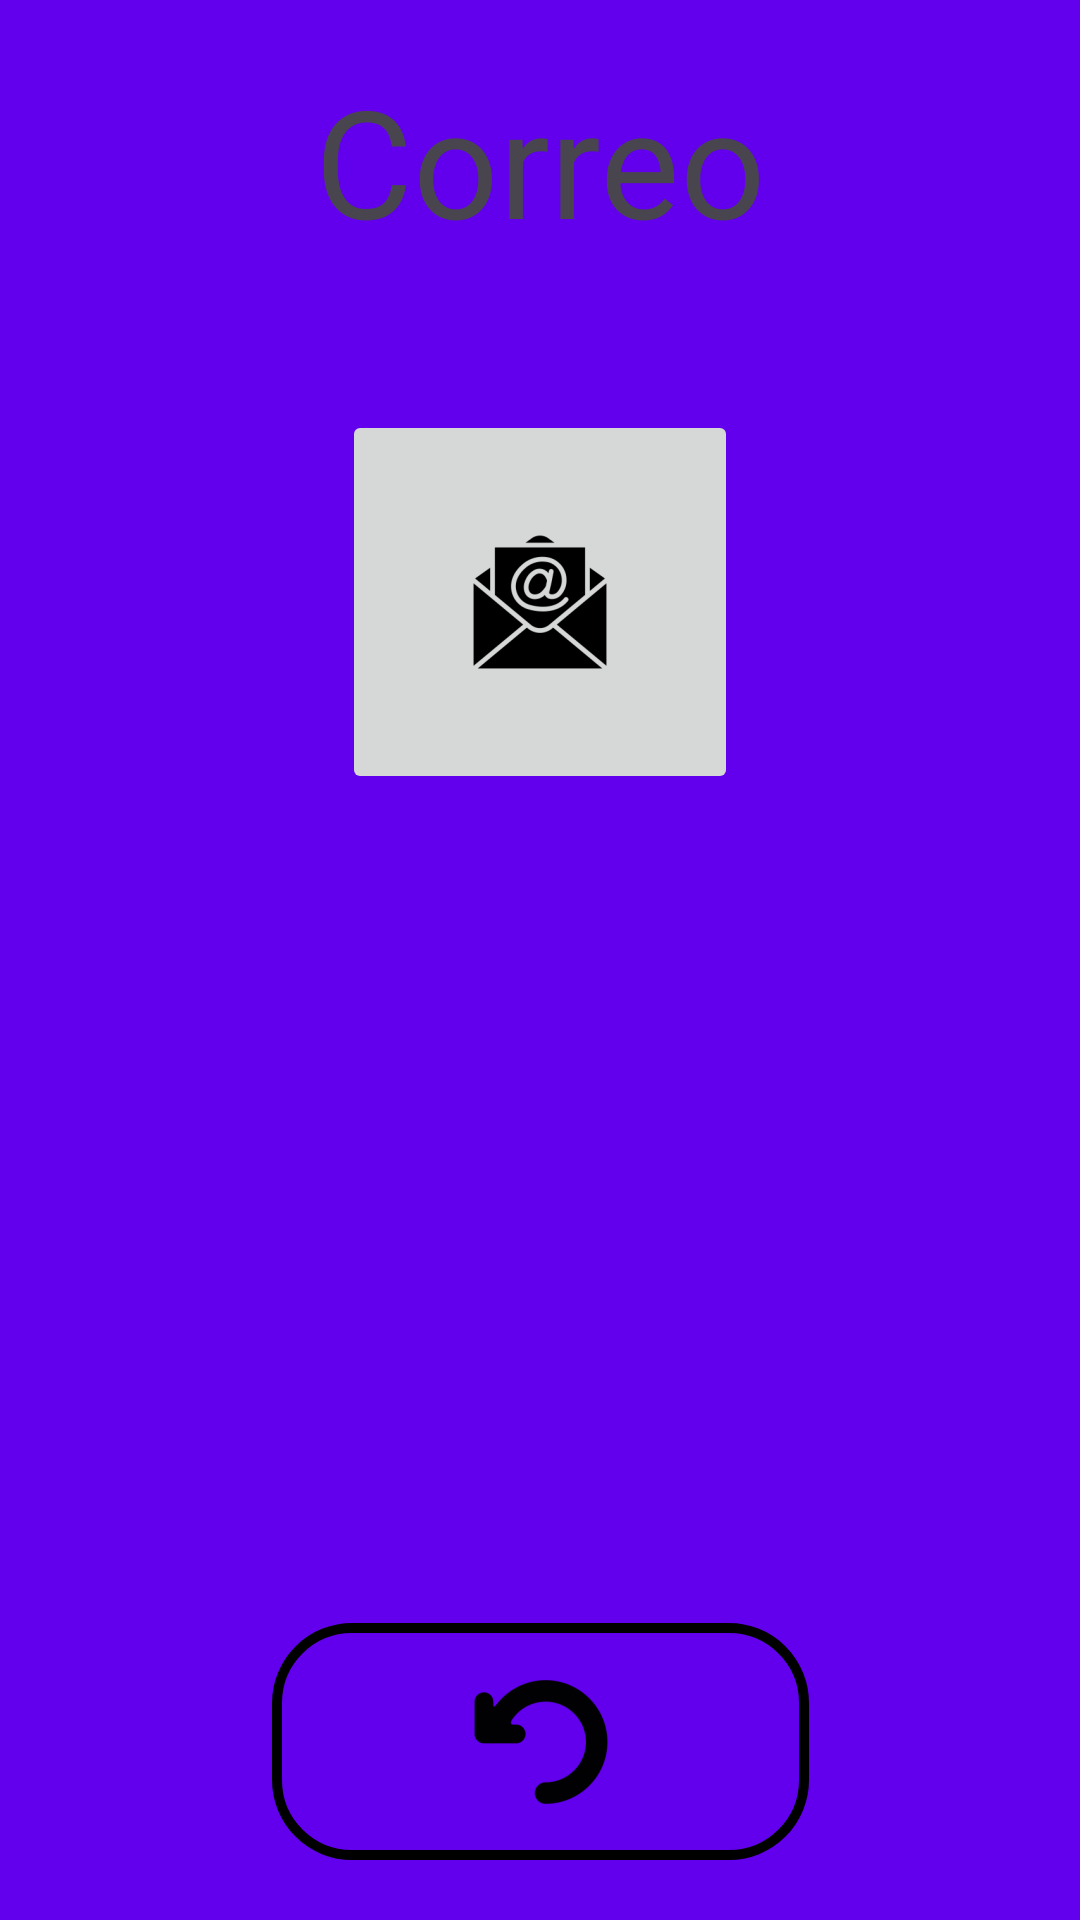

This screen was rendered from an Android layout file. Write that file and the resources it references.
<!-- AndroidManifest.xml: application theme Theme.WixtecaApp -->
<!-- res/layout/activity_email.xml -->
<?xml version="1.0" encoding="utf-8"?>
<androidx.constraintlayout.widget.ConstraintLayout xmlns:android="http://schemas.android.com/apk/res/android"
    xmlns:app="http://schemas.android.com/apk/res-auto"
    xmlns:tools="http://schemas.android.com/tools"
    android:layout_width="match_parent"
    android:layout_height="match_parent"
    android:background="@color/design_default_color_primary"
    tools:context=".EmailActivity">

    <ImageButton
        android:id="@+id/imageButtonEmail"
        android:layout_width="wrap_content"
        android:layout_height="wrap_content"
        android:layout_marginTop="50dp"
        app:layout_constraintEnd_toEndOf="parent"
        app:layout_constraintStart_toStartOf="parent"
        app:layout_constraintTop_toBottomOf="@+id/textView3"
        app:srcCompat="@mipmap/ic_gmail_foreground" />

    <TextView
        android:id="@+id/textView3"
        android:layout_width="wrap_content"
        android:layout_height="wrap_content"
        android:layout_marginTop="20dp"
        android:text="Correo"
        android:textSize="50dp"
        app:layout_constraintEnd_toEndOf="parent"
        app:layout_constraintStart_toStartOf="parent"
        app:layout_constraintTop_toTopOf="parent" />

    <ImageButton
        android:id="@+id/imageButtonVolver"
        android:layout_width="179dp"
        android:layout_height="79dp"
        android:layout_marginBottom="20dp"
        android:background="@drawable/ovalo"
        app:layout_constraintBottom_toBottomOf="parent"
        app:layout_constraintEnd_toEndOf="parent"
        app:layout_constraintStart_toStartOf="parent"
        app:srcCompat="@mipmap/ic_volver_foreground" />
</androidx.constraintlayout.widget.ConstraintLayout>
<!-- resources referenced by this layout -->
<resources>
  <!-- drawable ovalo (drawable) -->
  <?xml version="1.0" encoding="utf-8"?>
  <shape xmlns:android="http://schemas.android.com/apk/res/android"
      android:shape="rectangle">
  
      <size android:width="300dp"
            android:height="100dp">
      </size>
  
      <corners android:radius="25dp"
          ></corners>
  
      <stroke android:width="10px"
          android:color="@color/design_default_color_on_secondary">
  
      </stroke>
  </shape>
  <!-- mipmap ic_gmail_foreground: webp bitmap (mipmap-hdpi, 1466 bytes) -->
  <!-- mipmap ic_volver_foreground: webp bitmap (mipmap-hdpi, 812 bytes) -->
  <style name="Theme.WixtecaApp" parent="Base.Theme.WixtecaApp" />
  <style name="Base.Theme.WixtecaApp" parent="Theme.Material3.DayNight.NoActionBar">
          
          
      </style>
</resources>
